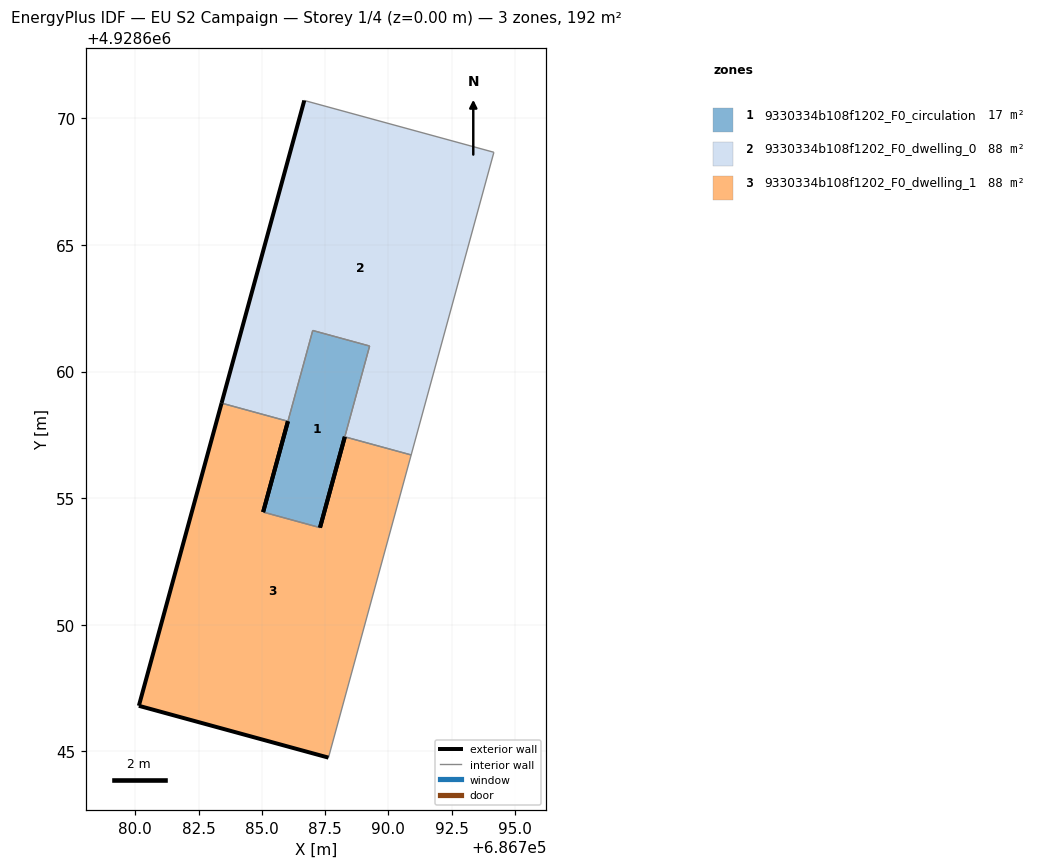
=== STOREY PLAN SPEC (per zone: floor XY polygon, exterior-wall plan segments, windows/doors) ===
zone 1: 9330334b108f1202_F0_circulation  (17.3 m²)
  floor: (686787.30, 4928653.83) (686789.26, 4928661.01) (686787.01, 4928661.62) (686785.05, 4928654.45)
  exterior wall: (686788.28, 4928657.42) – (686787.30, 4928653.83)  [3.7 m]
  exterior wall: (686785.05, 4928654.45) – (686786.03, 4928658.04)  [3.7 m]
  interior walls: 4
zone 2: 9330334b108f1202_F0_dwelling_0  (87.6 m²)
  floor: (686790.90, 4928656.71) (686794.17, 4928668.66) (686786.68, 4928670.71) (686783.41, 4928658.75) (686786.03, 4928658.04) (686787.01, 4928661.62) (686789.26, 4928661.01) (686788.28, 4928657.42)
  exterior wall: (686783.41, 4928658.75) – (686786.68, 4928670.71)  [12.4 m]
  interior walls: 7
zone 3: 9330334b108f1202_F0_dwelling_1  (87.6 m²)
  floor: (686787.63, 4928644.75) (686790.90, 4928656.71) (686788.28, 4928657.42) (686787.30, 4928653.83) (686785.05, 4928654.45) (686786.03, 4928658.04) (686783.41, 4928658.75) (686780.14, 4928646.79)
  exterior wall: (686787.63, 4928644.75) – (686780.14, 4928646.79)  [7.8 m]
  exterior wall: (686780.14, 4928646.79) – (686783.41, 4928658.75)  [12.4 m]
  exterior wall: (686786.03, 4928658.04) – (686785.05, 4928654.45)  [3.7 m]
  exterior wall: (686787.30, 4928653.83) – (686788.28, 4928657.42)  [3.7 m]
  interior walls: 4

=== DERIVED (storey summary) ===
Building: EU S2 Campaign
Storey: 1 of 4  (floor level z = 0.00 m)
Storey gross floor area: 192.5 m²
Zones on this storey: 3
  - 9330334b108f1202_F0_circulation: floor 17.3 m²; exterior wall 7.4 m (22.3 m²); WWR 0.0%
  - 9330334b108f1202_F0_dwelling_0: floor 87.6 m²; exterior wall 12.4 m (37.2 m²); WWR 0.0%
  - 9330334b108f1202_F0_dwelling_1: floor 87.6 m²; exterior wall 27.6 m (82.8 m²); WWR 0.0%
Zone adjacency (shared interzone walls):
  - 9330334b108f1202_F0_circulation ↔ 9330334b108f1202_F0_dwelling_0
  - 9330334b108f1202_F0_circulation ↔ 9330334b108f1202_F0_dwelling_1
  - 9330334b108f1202_F0_dwelling_0 ↔ 9330334b108f1202_F0_dwelling_1